Dataset: data (GitHub, Anshuhole/Auto_damage_detection). Classes: crack, dent, no damage, scratch, shattered glass.

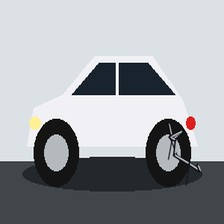
Label: crack

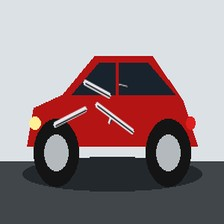
Label: scratch

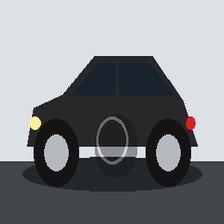
Label: dent

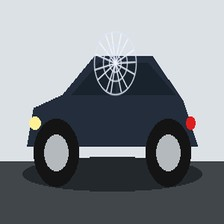
Label: shattered glass

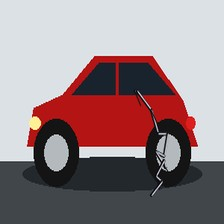
Label: crack

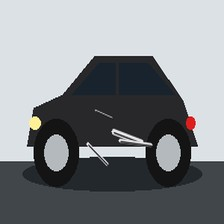
Label: scratch
